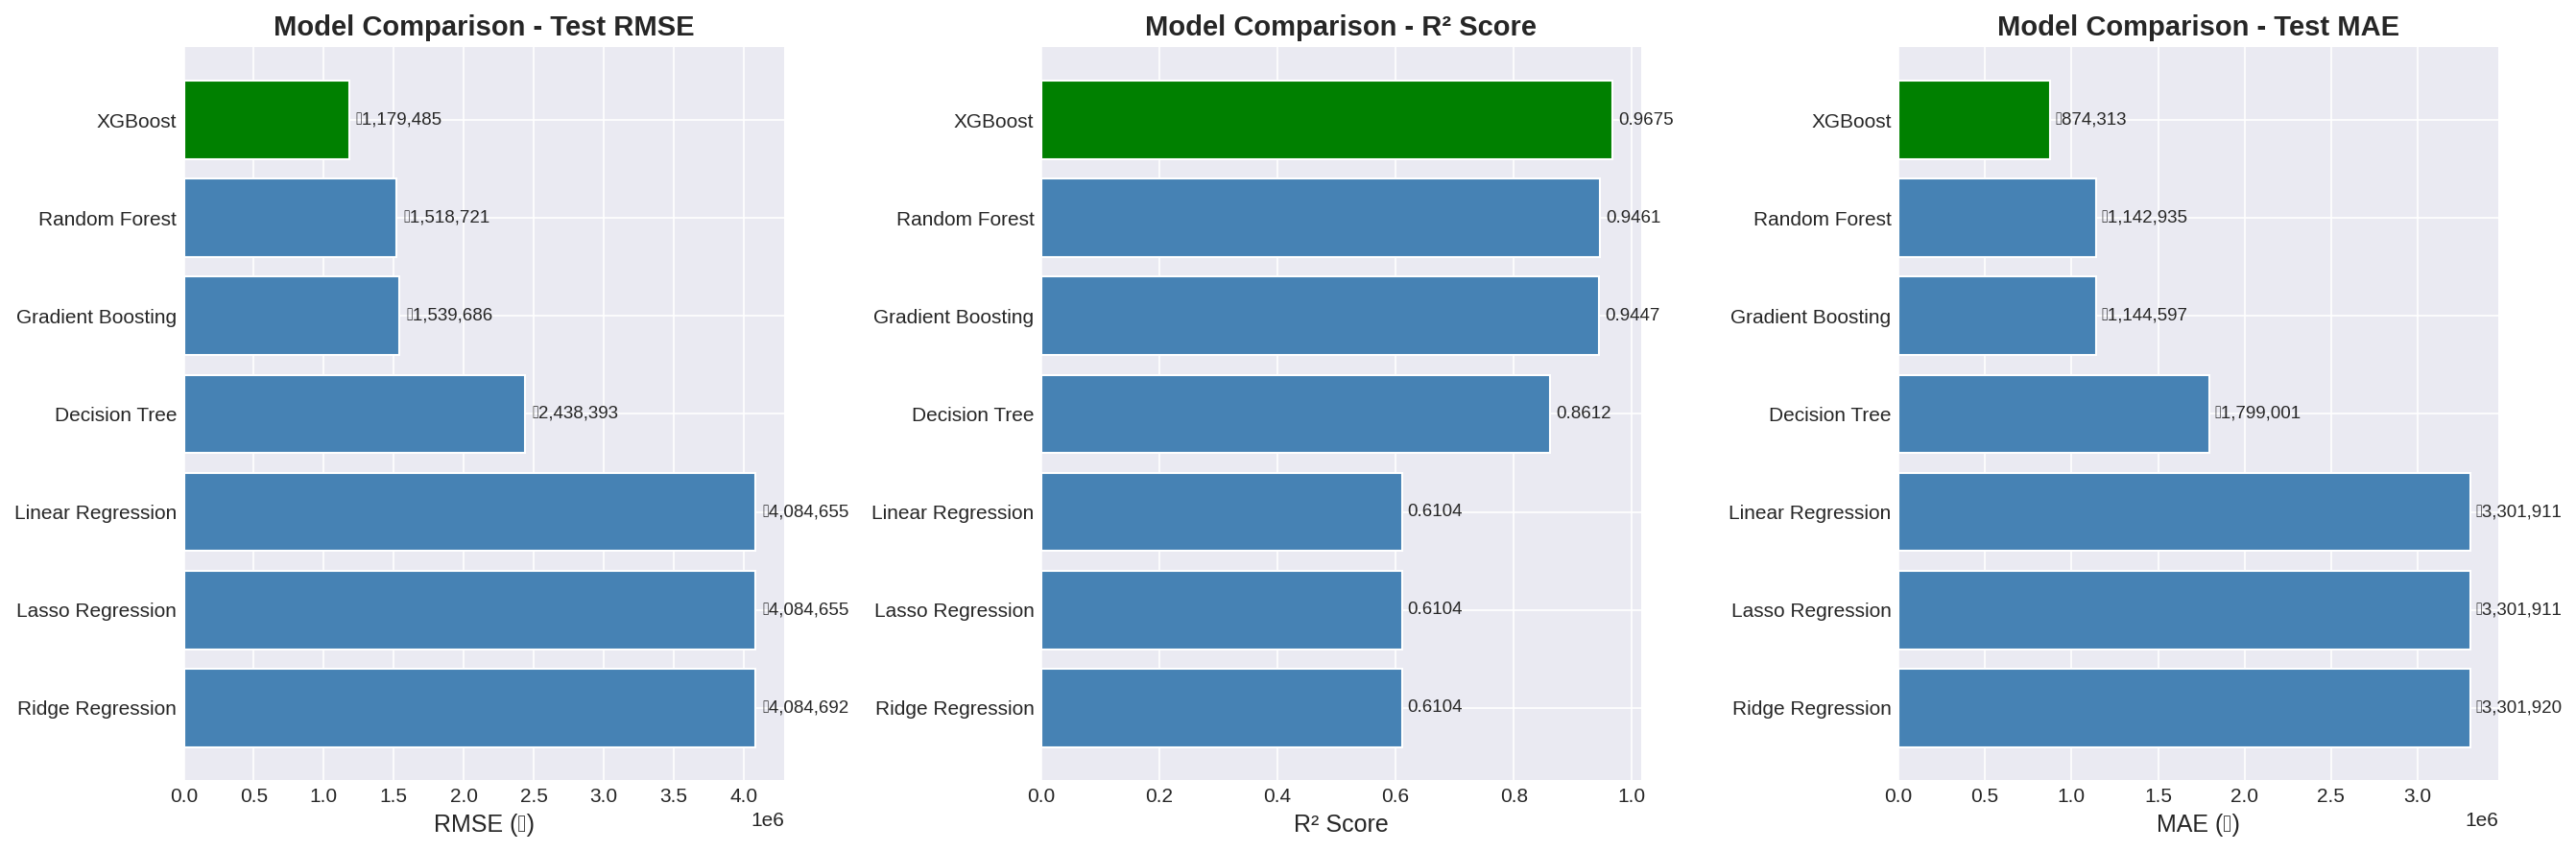

The data file committed next to this chart (first rows):
Model, Train RMSE, Test RMSE, Train MAE, Test MAE, R² Score
XGBoost, 523659, 1179485, 388054, 874313, 0.9675
Random Forest, 574698, 1518721, 427834, 1142935, 0.9461
Gradient Boosting, 1413459, 1539686, 1049293, 1144597, 0.9447
Decision Tree, 0.0, 2438393, 0.0, 1799001, 0.8612
Linear Regression, 4085479, 4084655, 3301307, 3301911, 0.6104
Lasso Regression, 4085479, 4084655, 3301307, 3301911, 0.6104
Ridge Regression, 4085479, 4084692, 3301304, 3301920, 0.6104
